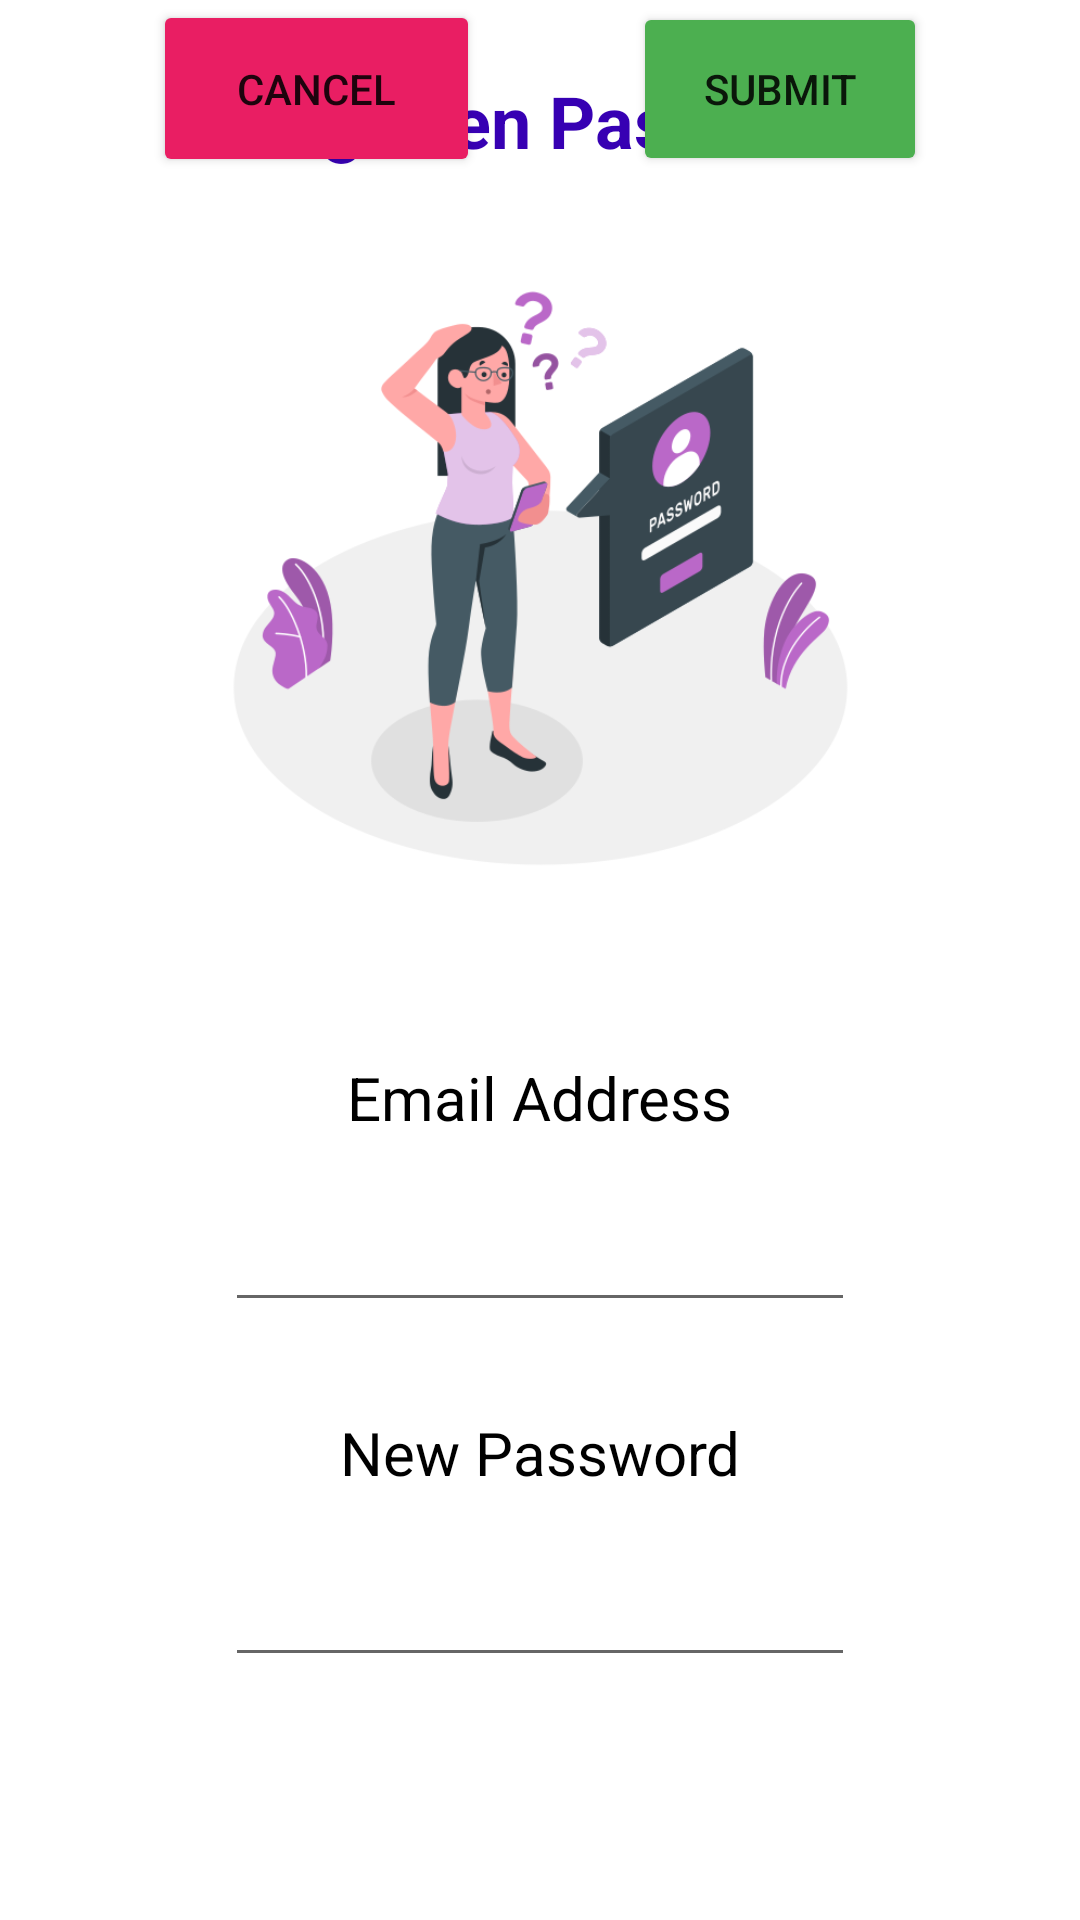

Reconstruct the res/layout file that produces this screen, plus the resources it refers to.
<!-- AndroidManifest.xml: application theme Theme.GDMS -->
<!-- res/layout/activity_fogotten_password.xml -->
<?xml version="1.0" encoding="utf-8"?>
<androidx.constraintlayout.widget.ConstraintLayout xmlns:android="http://schemas.android.com/apk/res/android"
    xmlns:app="http://schemas.android.com/apk/res-auto"
    xmlns:tools="http://schemas.android.com/tools"
    android:layout_width="match_parent"
    android:layout_height="match_parent"
    tools:context=".FogottenPassword">

    <ImageView
        android:id="@+id/imageView10"
        android:layout_width="217dp"
        android:layout_height="226dp"
        android:layout_marginTop="20dp"
        app:layout_constraintEnd_toEndOf="parent"
        app:layout_constraintHorizontal_bias="0.5"
        app:layout_constraintStart_toStartOf="parent"
        app:layout_constraintTop_toBottomOf="@+id/textView14"
        app:srcCompat="@drawable/forgot" />

    <TextView
        android:id="@+id/textView14"
        android:layout_width="wrap_content"
        android:layout_height="wrap_content"
        android:layout_marginTop="24dp"
        android:text="@string/topic"
        android:textColor="@color/purple_700"
        android:textSize="24sp"
        android:textStyle="bold"
        app:layout_constraintEnd_toEndOf="parent"
        app:layout_constraintHorizontal_bias="0.5"
        app:layout_constraintStart_toStartOf="parent"
        app:layout_constraintTop_toTopOf="parent" />

    <TextView
        android:id="@+id/textView31"
        android:layout_width="wrap_content"
        android:layout_height="wrap_content"
        android:layout_marginTop="50dp"
        android:text="@string/email_add"
        android:textColor="@color/black"
        android:textSize="20sp"
        app:layout_constraintEnd_toEndOf="parent"
        app:layout_constraintHorizontal_bias="0.5"
        app:layout_constraintStart_toStartOf="parent"
        app:layout_constraintTop_toBottomOf="@+id/imageView10" />

    <EditText
        android:id="@+id/fog_email"
        android:layout_width="wrap_content"
        android:layout_height="wrap_content"
        android:layout_marginTop="20dp"
        android:ems="10"
        android:inputType="textPersonName"
        android:textColor="@color/black"
        app:layout_constraintEnd_toEndOf="parent"
        app:layout_constraintHorizontal_bias="0.5"
        app:layout_constraintStart_toStartOf="parent"
        app:layout_constraintTop_toBottomOf="@+id/textView31" />

    <TextView
        android:id="@+id/textView34"
        android:layout_width="wrap_content"
        android:layout_height="wrap_content"
        android:layout_marginTop="30dp"
        android:text="@string/new_pass"
        android:textColor="@color/black"
        android:textSize="20sp"
        app:layout_constraintEnd_toEndOf="parent"
        app:layout_constraintHorizontal_bias="0.5"
        app:layout_constraintStart_toStartOf="parent"
        app:layout_constraintTop_toBottomOf="@+id/fog_email" />

    <EditText
        android:id="@+id/forg_newp"
        android:layout_width="wrap_content"
        android:layout_height="wrap_content"
        android:layout_marginTop="20dp"
        android:ems="10"
        android:inputType="textPersonName"
        android:textColor="@color/black"
        app:layout_constraintEnd_toEndOf="parent"
        app:layout_constraintHorizontal_bias="0.5"
        app:layout_constraintStart_toStartOf="parent"
        app:layout_constraintTop_toBottomOf="@+id/textView34" />

    <Button
        android:id="@+id/fog_cancel"
        android:layout_width="109dp"
        android:layout_height="59dp"
        android:backgroundTint="#E91E63"
        android:text="@string/fog_cancel"
        app:layout_constraintEnd_toStartOf="@+id/fog_submit"
        app:layout_constraintHorizontal_bias="0.5"
        app:layout_constraintStart_toStartOf="parent"
        tools:layout_editor_absoluteY="615dp" />

    <Button
        android:id="@+id/fog_submit"
        android:layout_width="98dp"
        android:layout_height="58dp"
        android:backgroundTint="#4CAF50"
        android:text="@string/fog_submit"
        app:layout_constraintBaseline_toBaselineOf="@+id/fog_cancel"
        app:layout_constraintEnd_toEndOf="parent"
        app:layout_constraintHorizontal_bias="0.5"
        app:layout_constraintStart_toEndOf="@+id/fog_cancel" />
</androidx.constraintlayout.widget.ConstraintLayout>
<!-- resources referenced by this layout -->
<resources>
  <color name="black">#FF000000</color>
  <color name="purple_700">#FF3700B3</color>
  <!-- drawable forgot: png bitmap (drawable, 54238 bytes) -->
  <string name="email_add">Email Address</string>
  <string name="fog_cancel">Cancel</string>
  <string name="fog_submit">Submit</string>
  <string name="new_pass">New Password</string>
  <string name="topic">Forogotten Password?</string>
  <style name="Theme.GDMS" parent="Theme.MaterialComponents.DayNight.DarkActionBar">
          
          <item name="colorPrimary">@color/purple_500</item>
          <item name="colorPrimaryVariant">@color/purple_700</item>
          <item name="colorOnPrimary">@color/white</item>
          
          <item name="colorSecondary">@color/teal_200</item>
          <item name="colorSecondaryVariant">@color/teal_700</item>
          <item name="colorOnSecondary">@color/black</item>
          
          <item name="android:statusBarColor" tools:targetApi="l">?attr/colorPrimaryVariant</item>
          
      </style>
  <color name="purple_500">#FF6200EE</color>
  <color name="white">#FFFFFFFF</color>
  <color name="teal_200">#FF03DAC5</color>
  <color name="teal_700">#FF018786</color>
</resources>
